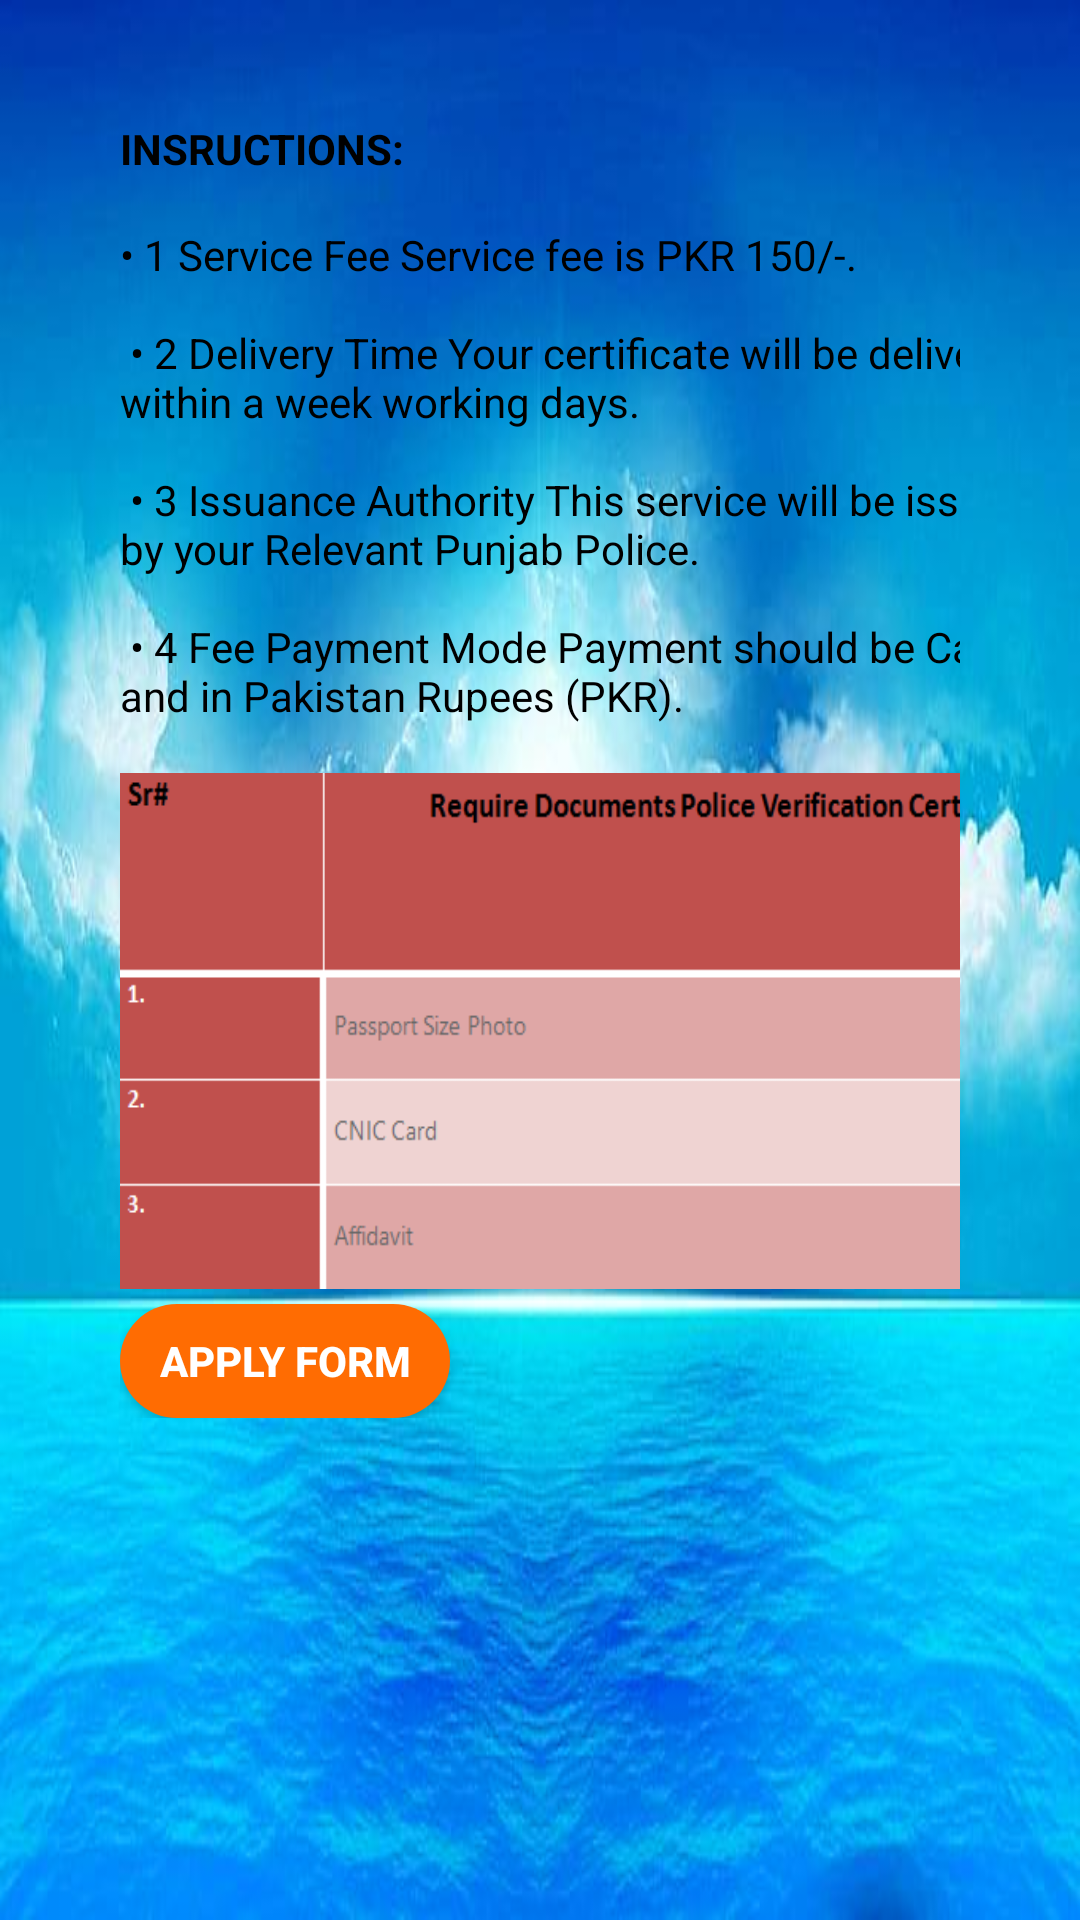

Write the Android layout XML for this screen, with the resource values it uses.
<!-- AndroidManifest.xml: application theme AppTheme -->
<!-- res/layout/activity_police.xml -->
<?xml version="1.0" encoding="utf-8"?>
<ScrollView xmlns:android="http://schemas.android.com/apk/res/android"
    xmlns:app="http://schemas.android.com/apk/res-auto"
    xmlns:tools="http://schemas.android.com/tools"
    android:layout_width="wrap_content"
    android:layout_height="match_parent"
    android:background="@drawable/doc_bg"
    android:orientation="vertical"
    android:padding="10dp"
    tools:context=".police">

    <LinearLayout
        android:layout_width="match_parent"
        android:layout_height="wrap_content"
        android:orientation="vertical"
        android:padding="30dp">

        <TextView
            android:id="@+id/textView26"
            android:layout_width="wrap_content"
            android:layout_height="wrap_content"
            android:text="@string/police_instructions"
            android:textColor="@color/black"
            android:textStyle="bold"
            tools:layout_editor_absoluteX="144dp"
            tools:layout_editor_absoluteY="86dp" />

        <TextView
            android:id="@+id/textView27"
            android:layout_width="320dp"
            android:layout_height="wrap_content"
            android:text="@string/police_pg"
            android:textColor="@color/black"
            tools:layout_editor_absoluteX="144dp"
            tools:layout_editor_absoluteY="86dp" />


        <ImageView
            android:layout_width="323dp"
            android:layout_height="172dp"
            android:background="@drawable/polic_doc"
            android:padding="30dp">

        </ImageView>

        <Button
            android:id="@+id/police_apply"
            android:layout_width="110dp"
            android:layout_height="38dp"
            android:layout_marginTop="5dp"
            android:background="@drawable/button_rounded"
            android:text="@string/apply_form"
            android:textColor="#ffffff"
            android:textStyle="bold">

        </Button>

    </LinearLayout>

</ScrollView>
<!-- resources referenced by this layout -->
<resources>
  <color name="black">#000000</color>
  <!-- drawable button_rounded (drawable) -->
  <?xml version="1.0" encoding="utf-8"?>
  <shape xmlns:android="http://schemas.android.com/apk/res/android"
      android:shape="rectangle">
  
      <solid
          android:color="@color/colorAccent">
      </solid>
      <corners
          android:radius="25dp">
  
      </corners>
  
  </shape>
  <!-- drawable doc_bg: jpg bitmap (drawable, 33446 bytes) -->
  <!-- drawable polic_doc: png bitmap (drawable, 6018 bytes) -->
  <string name="apply_form">Apply Form</string>
  <string name="police_instructions">INSRUCTIONS:\n</string>
  <string name="police_pg">•	1	Service Fee Service fee is PKR 150/-.\n\n
  •	2	Delivery Time Your certificate will be delivered within a week working days.\n\n
  •	3	Issuance Authority This service will be issued by your Relevant Punjab Police.\n\n
  •	4	Fee Payment Mode Payment should be Cash and in Pakistan Rupees (PKR).\n
  </string>
  <style name="AppTheme" parent="Theme.AppCompat.Light.DarkActionBar">
          
          <item name="colorPrimary">#673AB7</item>
          <item name="colorPrimaryDark">@color/darkviolet</item>
          <item name="colorAccent">@color/colorAccent</item>
      </style>
  <color name="colorAccent">#FF6C02</color>
  <color name="darkviolet">#D84EF6</color>
</resources>
